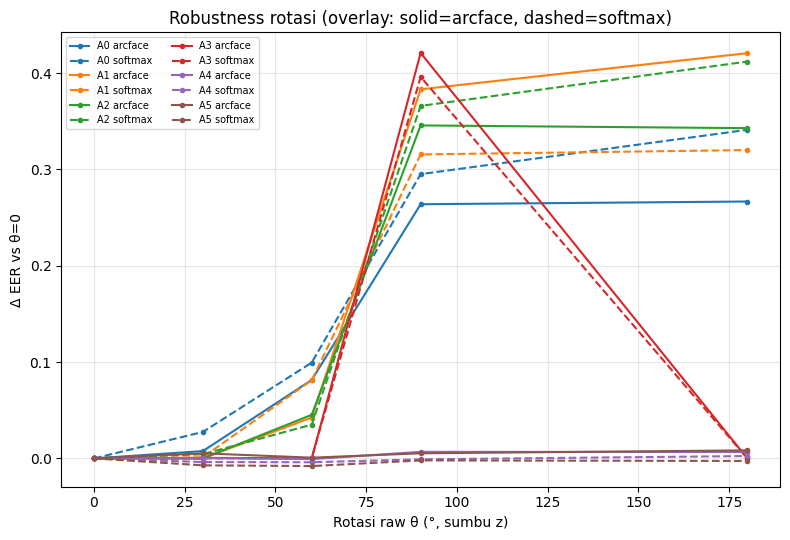

The file beside this chart, header and first rows:
config, alignment, loss, repr_mode, theta_deg, eer, delta_eer
A0_softmax, A0, softmax, raw_ply, 0, 0.07765, 0.0
A0_softmax, A0, softmax, raw_ply, 30, 0.1051, 0.02746
A0_softmax, A0, softmax, raw_ply, 60, 0.1771, 0.09943
A0_softmax, A0, softmax, raw_ply, 90, 0.3727, 0.2951
A0_softmax, A0, softmax, raw_ply, 180, 0.4188, 0.3411
A0_arcface, A0, arcface, raw_ply, 0, 0.1193, 0.0
A0_arcface, A0, arcface, raw_ply, 30, 0.1269, 0.007576
A0_arcface, A0, arcface, raw_ply, 60, 0.2008, 0.08144
A0_arcface, A0, arcface, raw_ply, 90, 0.3831, 0.2638
A0_arcface, A0, arcface, raw_ply, 180, 0.386, 0.2667
A1_softmax, A1, softmax, align_center, 0, 0.01534, 0.0
A1_softmax, A1, softmax, align_center, 30, 0.01648, 0.001136
A1_softmax, A1, softmax, align_center, 60, 0.09659, 0.08125
A1_softmax, A1, softmax, align_center, 90, 0.3309, 0.3155
A1_softmax, A1, softmax, align_center, 180, 0.3354, 0.3201
A1_arcface, A1, arcface, align_center, 0, 0.0, 0.0
A1_arcface, A1, arcface, align_center, 30, 0.0, 0.0
A1_arcface, A1, arcface, align_center, 60, 0.04242, 0.04242
A1_arcface, A1, arcface, align_center, 90, 0.3831, 0.3831
A1_arcface, A1, arcface, align_center, 180, 0.4206, 0.4206
A2_softmax, A2, softmax, align_centerscale, 0, 0.0, 0.0
A2_softmax, A2, softmax, align_centerscale, 30, 0.004356, 0.004356
A2_softmax, A2, softmax, align_centerscale, 60, 0.03504, 0.03504
A2_softmax, A2, softmax, align_centerscale, 90, 0.3659, 0.3659
A2_softmax, A2, softmax, align_centerscale, 180, 0.4119, 0.4119
A2_arcface, A2, arcface, align_centerscale, 0, 0.0, 0.0
A2_arcface, A2, arcface, align_centerscale, 30, 0.0, 0.0
A2_arcface, A2, arcface, align_centerscale, 60, 0.04527, 0.04527
A2_arcface, A2, arcface, align_centerscale, 90, 0.3456, 0.3456
A2_arcface, A2, arcface, align_centerscale, 180, 0.3428, 0.3428
A3_softmax, A3, softmax, canonical_npy, 0, 0.007576, 0.0
A3_softmax, A3, softmax, canonical_npy, 30, 0.007576, 0.0
A3_softmax, A3, softmax, canonical_npy, 60, 0.007955, 0.0003788
A3_softmax, A3, softmax, canonical_npy, 90, 0.4036, 0.396
A3_softmax, A3, softmax, canonical_npy, 180, 0.007576, 0.0
A3_arcface, A3, arcface, canonical_npy, 0, 0.0, 0.0
A3_arcface, A3, arcface, canonical_npy, 30, 0.0005682, 0.0005682
A3_arcface, A3, arcface, canonical_npy, 60, 0.0, 0.0
A3_arcface, A3, arcface, canonical_npy, 90, 0.4208, 0.4208
A3_arcface, A3, arcface, canonical_npy, 180, 0.0, 0.0
A4_softmax, A4, softmax, align_pca_robust, 0, 0.008523, 0.0
A4_softmax, A4, softmax, align_pca_robust, 30, 0.004735, -0.003788
A4_softmax, A4, softmax, align_pca_robust, 60, 0.004545, -0.003977
A4_softmax, A4, softmax, align_pca_robust, 90, 0.007576, -0.000947
A4_softmax, A4, softmax, align_pca_robust, 180, 0.01098, 0.002462
A4_arcface, A4, arcface, align_pca_robust, 0, 0.007955, 0.0
A4_arcface, A4, arcface, align_pca_robust, 30, 0.008333, 0.0003788
A4_arcface, A4, arcface, align_pca_robust, 60, 0.007197, -0.0007576
A4_arcface, A4, arcface, align_pca_robust, 90, 0.01477, 0.006818
A4_arcface, A4, arcface, align_pca_robust, 180, 0.01458, 0.006629
A5_softmax, A5, softmax, align_anatomical, 0, 0.1485, 0.0
A5_softmax, A5, softmax, align_anatomical, 30, 0.1413, -0.007197
A5_softmax, A5, softmax, align_anatomical, 60, 0.1405, -0.007955
A5_softmax, A5, softmax, align_anatomical, 90, 0.1464, -0.002083
A5_softmax, A5, softmax, align_anatomical, 180, 0.1458, -0.002652
A5_arcface, A5, arcface, align_anatomical, 0, 0.1275, 0.0
A5_arcface, A5, arcface, align_anatomical, 30, 0.1328, 0.005303
A5_arcface, A5, arcface, align_anatomical, 60, 0.1282, 0.0007576
A5_arcface, A5, arcface, align_anatomical, 90, 0.1328, 0.005303
A5_arcface, A5, arcface, align_anatomical, 180, 0.1358, 0.008333
